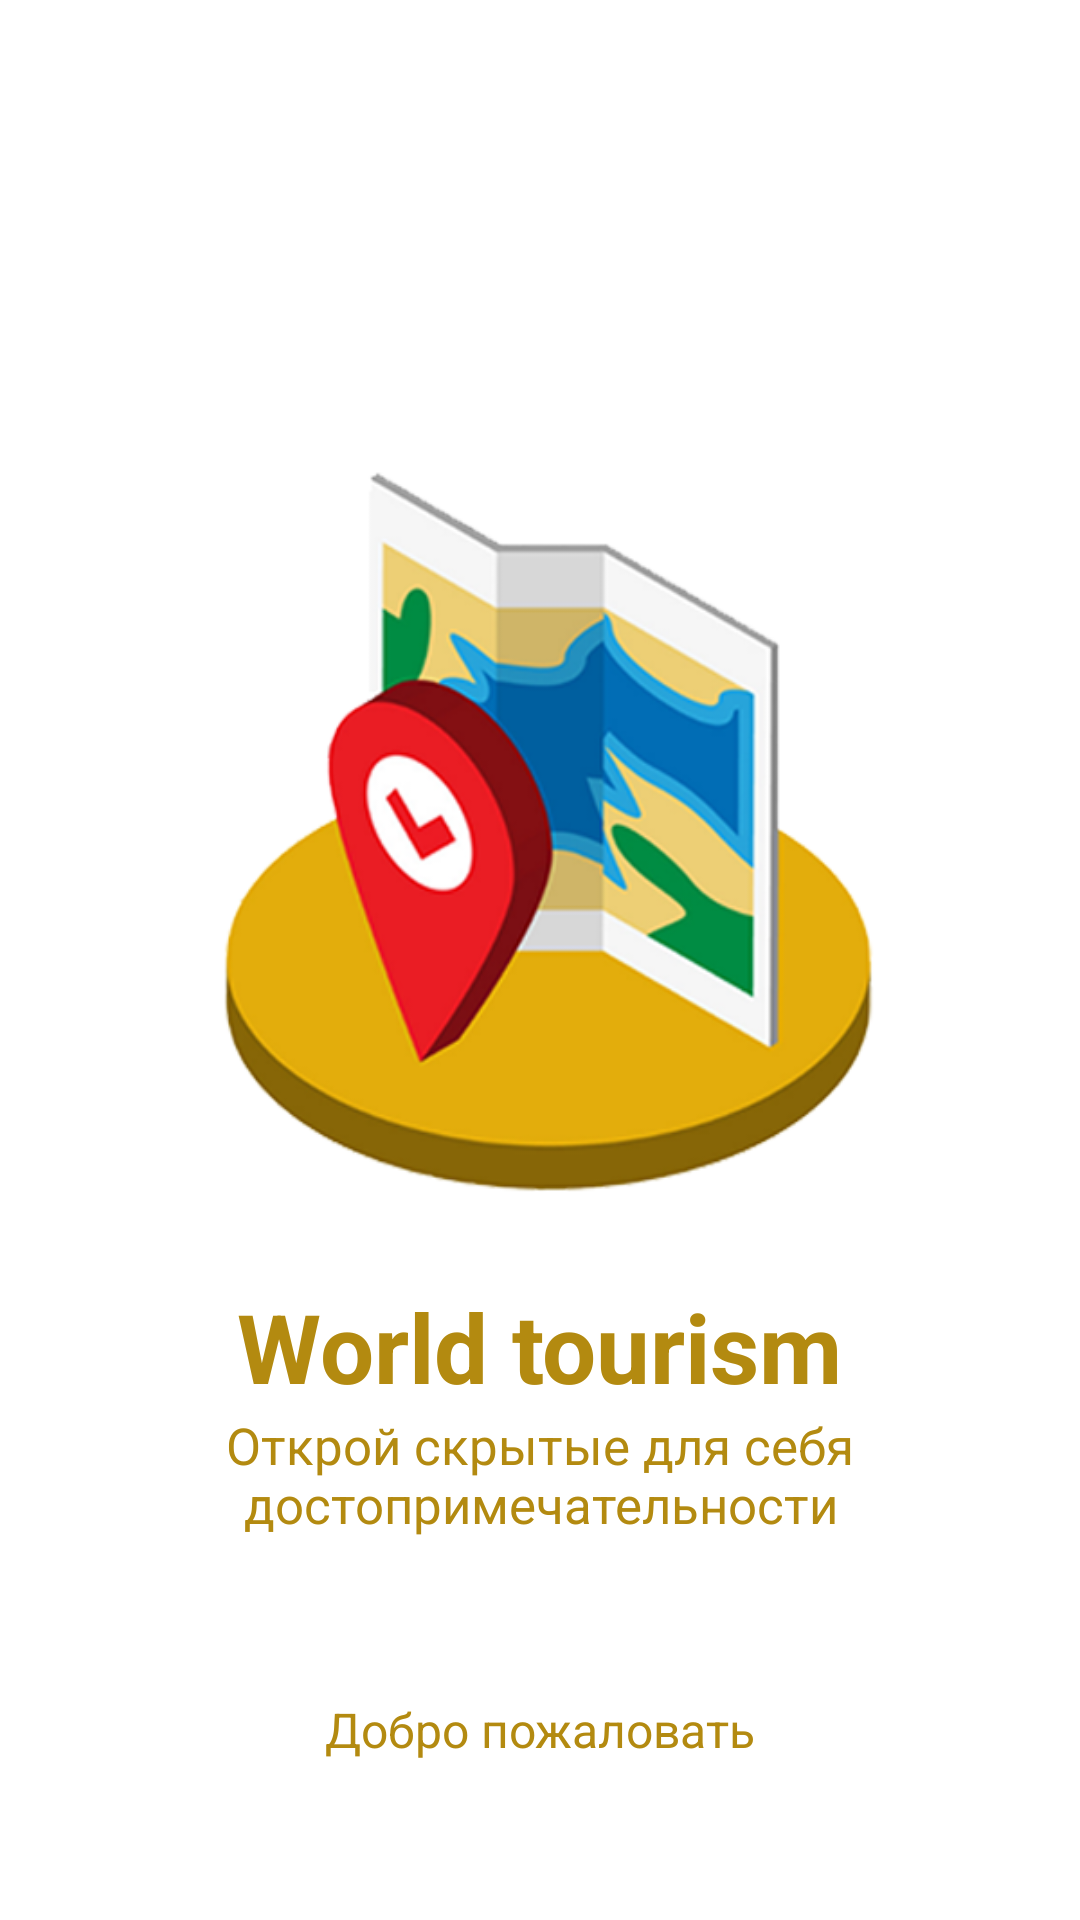

Here is an Android app screen rendered from its layout file. Give the layout XML and the strings, colors and styles it references.
<!-- AndroidManifest.xml: application theme Theme.Pigalev_beautifal_places -->
<!-- res/layout/activity_start_page.xml -->
<?xml version="1.0" encoding="utf-8"?>
<ScrollView xmlns:android="http://schemas.android.com/apk/res/android"
    xmlns:app="http://schemas.android.com/apk/res-auto"
    xmlns:tools="http://schemas.android.com/tools"
    android:layout_width="match_parent"
    android:layout_height="match_parent"
    android:fillViewport="true"
    tools:context=".StartPage">

    <androidx.constraintlayout.widget.ConstraintLayout
        android:layout_width="match_parent"
        android:layout_height="match_parent">

        <androidx.constraintlayout.widget.ConstraintLayout
            android:id="@+id/mainUnit"
            android:layout_width="wrap_content"
            android:layout_height="wrap_content"
            app:layout_constraintBottom_toBottomOf="parent"
            app:layout_constraintEnd_toEndOf="parent"
            app:layout_constraintStart_toStartOf="parent"
            app:layout_constraintTop_toTopOf="parent">

            <ImageView
                android:id="@+id/image"
                android:layout_width="300dp"
                android:layout_height="300dp"
                android:src="@drawable/logo"
                app:layout_constraintEnd_toEndOf="parent"
                app:layout_constraintStart_toStartOf="parent"
                app:layout_constraintTop_toTopOf="parent" />

            <TextView
                android:id="@+id/programName"
                android:layout_width="wrap_content"
                android:layout_height="wrap_content"
                android:text="@string/nameProject"
                android:textColor="@color/yellow_main"
                android:textSize="32dp"
                android:textStyle="bold"
                app:layout_constraintBottom_toTopOf="@+id/subtitle"
                app:layout_constraintEnd_toEndOf="parent"
                app:layout_constraintStart_toStartOf="parent"
                app:layout_constraintTop_toBottomOf="@+id/image" />

            <TextView
                android:id="@+id/subtitle"
                android:layout_width="wrap_content"
                android:layout_height="wrap_content"
                android:text="@string/slogan"
                android:textAlignment="center"
                android:textColor="@color/yellow_main"
                android:textSize="17dp"
                app:layout_constraintBottom_toBottomOf="parent"
                app:layout_constraintEnd_toEndOf="parent"
                app:layout_constraintStart_toStartOf="parent" />

        </androidx.constraintlayout.widget.ConstraintLayout>

        <TextView
            android:layout_width="wrap_content"
            android:layout_height="wrap_content"
            android:layout_margin="40dp"
            android:text="@string/hello"
            android:textColor="@color/yellow_main"
            android:textSize="16dp"
            app:layout_constraintTop_toBottomOf="@+id/mainUnit"
            app:layout_constraintBottom_toBottomOf="parent"
            app:layout_constraintEnd_toEndOf="parent"
            app:layout_constraintStart_toStartOf="parent"/>

    </androidx.constraintlayout.widget.ConstraintLayout>
</ScrollView>
<!-- resources referenced by this layout -->
<resources>
  <color name="yellow_main">#B38A10</color>
  <!-- drawable logo: png bitmap (drawable-v24, 99529 bytes) -->
  <string name="hello">Добро пожаловать</string>
  <string name="nameProject">World tourism</string>
  <string name="slogan">Открой скрытые для себя достопримечательности</string>
  <style name="Theme.Pigalev_beautifal_places" parent="Theme.MaterialComponents.Light.NoActionBar">
          
          <item name="colorPrimary">@color/yellow_main</item>
          <item name="colorPrimaryVariant">@color/yellow_main</item>
          <item name="colorOnPrimary">@color/white</item>
          
          <item name="colorSecondary">@color/yellow_main</item>
          <item name="colorSecondaryVariant">@color/teal_700</item>
          <item name="colorOnSecondary">@color/black</item>
          
          <item name="android:statusBarColor">?attr/colorPrimaryVariant</item>
          
      </style>
  <color name="white">#FFFFFFFF</color>
  <color name="teal_700">#FF018786</color>
  <color name="black">#FF000000</color>
</resources>
